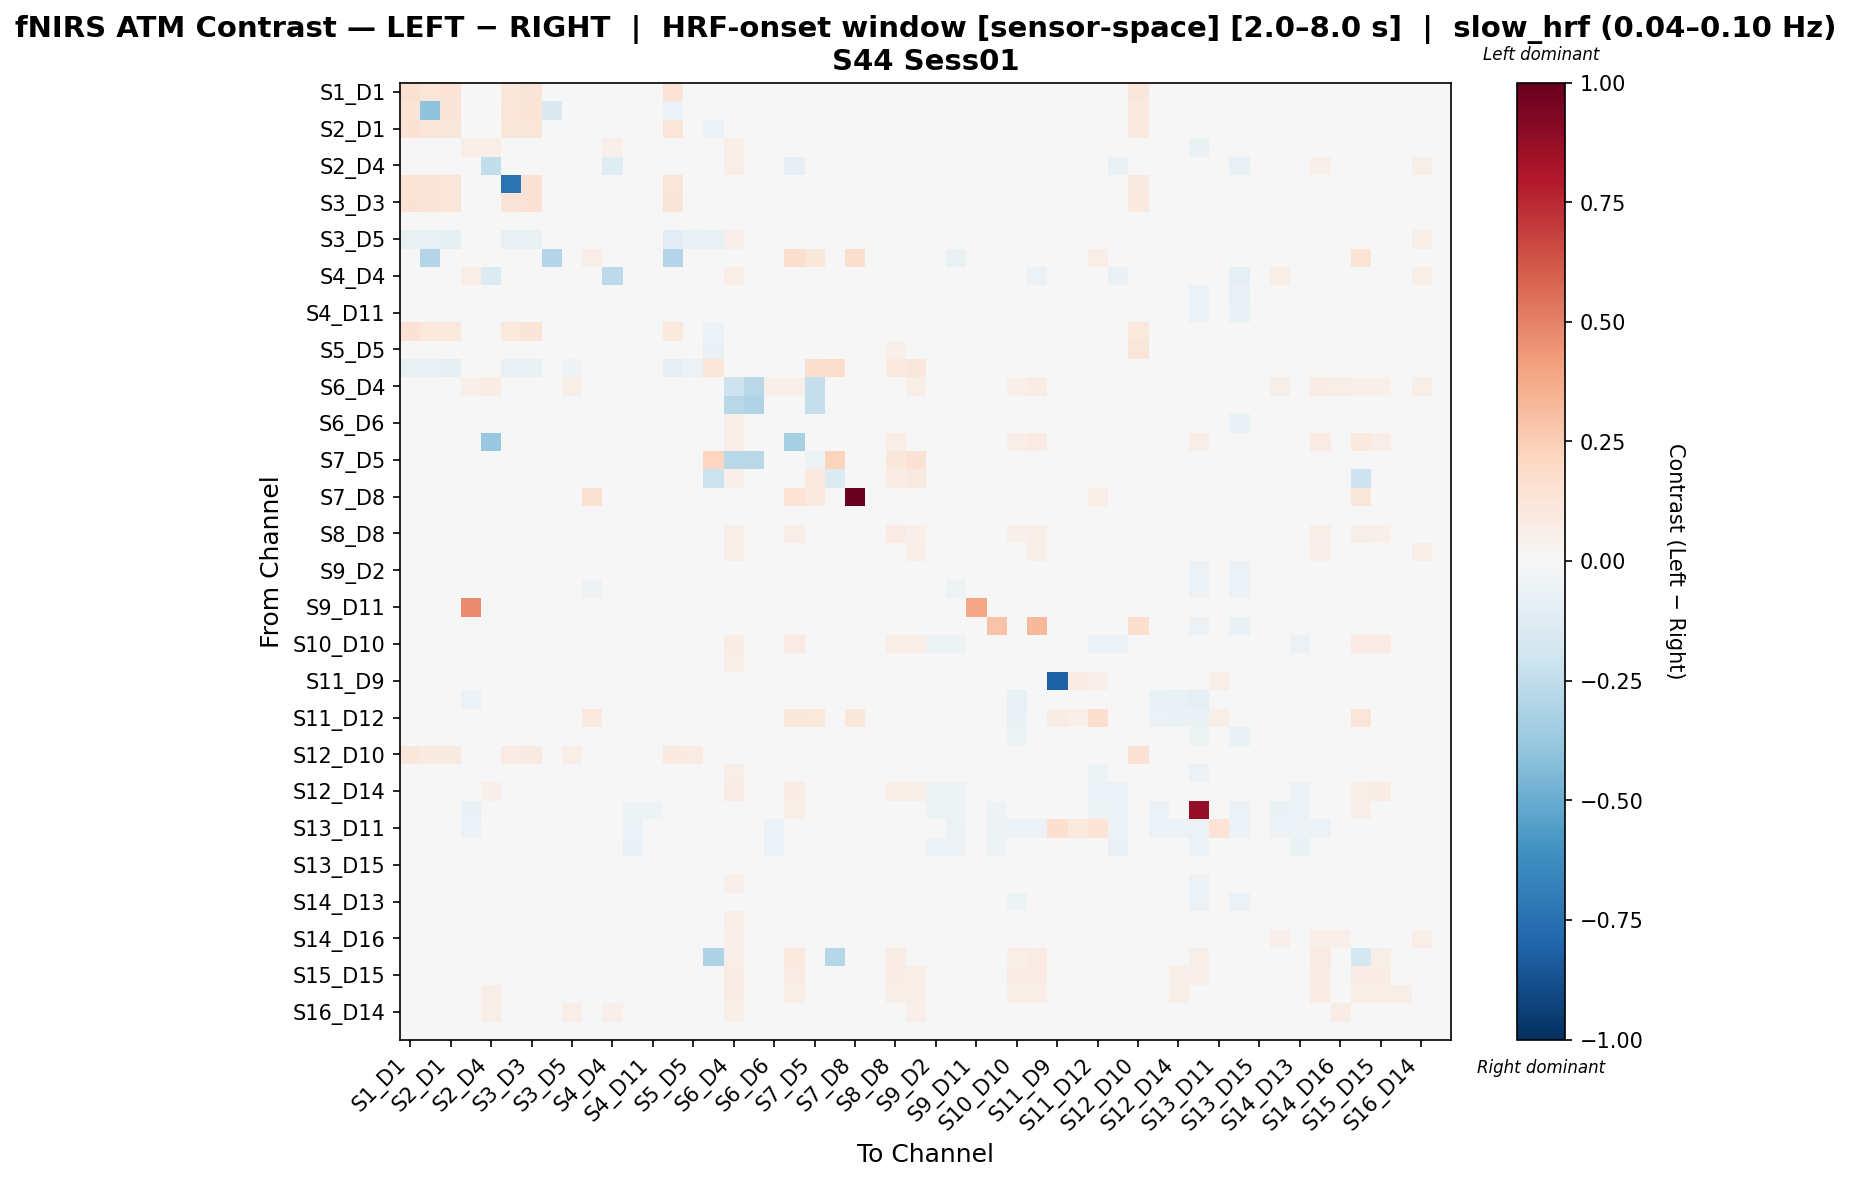

The data file committed next to this chart (first rows):
, S1_D1 hbo, S1_D3 hbo, S2_D1 hbo, S2_D2 hbo, S2_D4 hbo, S3_D1 hbo, S3_D3 hbo, S3_D4 hbo, S3_D5 hbo, S4_D2 hbo, S4_D4 hbo, S4_D6 hbo, S4_D11 hbo, S5_D3 hbo, S5_D5 hbo, S5_D7 hbo, S6_D4 hbo, S6_D5 hbo, S6_D6 hbo, S6_D8 hbo, S7_D5 hbo, S7_D7 hbo, S7_D8 hbo
S1_D1 hbo, 0.153, 0.1195, 0.1332, 0.0, 0.0, 0.1125, 0.1313, 0.0, 0.007308, 0.0, 0.0, 0.0, 0.0, 0.1404, -0.01969, -0.04153, 0.0, 0.0, 0.0, 0.0, 0.0, 0.0, 0.0
S1_D3 hbo, 0.1363, -0.405, 0.1252, 0.0, 0.0, 0.1199, 0.14, -0.1453, 0.01493, 0.0, 0.0, 0.0, 0.0, -0.06218, -0.01051, -0.04082, 0.0, 0.0, 0.0, 0.0, 0.0, 0.0, 0.0
S2_D1 hbo, 0.1453, 0.1203, 0.1162, -0.0232, -0.0208, 0.1132, 0.1239, -0.0248, -0.01917, 0.0, -0.012, -0.0112, -0.0072, 0.1197, -0.04357, -0.0562, 0.0, -0.0112, -0.0136, -0.0248, -0.0216, -0.0192, -0.0264
S2_D2 hbo, 0.0, 0.0, -0.02602, 0.05833, 0.05671, 0.0, 0.0, 0.01908, 0.02743, -0.03033, 0.05438, -0.008126, -0.01752, -0.02602, 0.00573, 0.0002394, 0.06014, 0.01832, -0.03114, 0.004891, 0.007409, 0.00151, -0.02518
S2_D4 hbo, 0.0, 0.0, -0.02551, 0.0423, -0.2483, 0.0, 0.0, 0.01478, 0.03185, 0.0, -0.1184, -0.03368, 0.01653, -0.02173, 0.01681, -0.0006229, 0.06455, 0.02059, 0.01424, -0.08262, 0.01681, 0.001919, -0.02362
S3_D1 hbo, 0.137, 0.1284, 0.1212, 0.0, 0.0, -0.7396, 0.1447, 0.0, 0.01518, 0.0, 0.0, 0.0, 0.0, 0.1241, -0.01021, -0.04082, 0.0, 0.0, 0.0, 0.0, 0.0, 0.0, 0.0
S3_D3 hbo, 0.1467, 0.1263, 0.1231, 0.0, 0.0, 0.1263, 0.1459, 0.0, 0.01087, 0.0, 0.0, 0.0, 0.0, 0.1263, -0.01562, -0.04153, 0.0, 0.0, 0.0, 0.0, 0.0, 0.0, 0.0
S3_D4 hbo, 0.0, -0.005383, -0.02384, 0.02294, 0.02819, 0.0, 0.0, 0.01217, -0.004932, 0.0, 0.03357, 0.03267, 0.02482, -0.03614, -0.02538, -0.0123, 0.03007, -0.01077, 0.01443, -0.02307, -0.0223, -0.01692, -0.02691
S3_D5 hbo, -0.07489, -0.07489, -0.09969, 0.02543, 0.03358, -0.07489, -0.07489, -0.001506, -0.0377, 0.0, 0.03392, 0.0171, 0.01911, -0.1051, -0.069, -0.07411, 0.05141, 0.02434, 0.01368, 0.01194, 0.01272, 0.00759, -0.02713
S4_D2 hbo, 0.0, -0.2907, 0.0, -0.03488, 0.0, 0.0, 0.0, -0.2907, 0.0, 0.06621, 0.0, -0.03488, -0.03488, -0.2907, 0.0, 0.0, 0.0, 0.0, -0.03488, 0.1615, 0.113, 0.0, 0.1615
S4_D4 hbo, 0.0, 0.0, -0.01742, 0.06141, -0.1365, 0.0, 0.0, 0.02857, 0.04097, 0.0, -0.2619, -0.03908, 0.02191, -0.01742, 0.01542, -0.00531, 0.0635, 0.01658, 0.01099, 0.0131, 0.01542, 0.0008259, -0.02903
S4_D6 hbo, 0.0, 0.0, -0.02087, -0.01564, 0.01295, 0.0, 0.0, 0.02367, 0.004829, -0.02859, 0.01444, -0.02301, -0.02018, -0.02087, -0.02087, -0.02087, 0.03084, -0.01938, -0.03128, -0.02087, -0.02087, -0.02087, -0.02087
S4_D11 hbo, 0.0, 0.0, -0.02044, -0.02565, 0.01474, 0.0, 0.0, 0.01474, 0.007333, -0.02937, 0.01474, -0.02381, -0.01778, -0.02044, -0.02044, -0.02044, 0.03333, -0.02044, -0.03304, -0.02044, -0.02044, -0.02044, -0.02044
S5_D3 hbo, 0.1463, 0.1088, 0.1064, -0.02246, -0.01781, 0.1084, 0.128, -0.0333, -0.01934, 0.0, -0.01084, -0.01084, -0.00697, 0.1052, -0.04292, -0.05502, 0.0, -0.01084, -0.01084, -0.02168, -0.02246, -0.01704, -0.02788
S5_D5 hbo, -0.01143, -0.01143, -0.03581, -0.006153, 0.005597, -0.01143, -0.01143, -0.02979, 0.002137, 0.0, 0.003747, -0.01264, -0.008125, -0.04122, -0.003648, -0.0631, 0.02185, 0.02377, -0.01264, 0.01112, 0.01205, 0.007418, -0.02618
S5_D7 hbo, -0.07267, -0.07267, -0.09384, -0.004402, 0.001188, -0.07267, -0.07267, -0.02117, -0.0537, 0.0, -0.01029, -0.01588, -0.01191, -0.09384, -0.05898, 0.1191, 0.02795, 0.01766, -0.01588, 0.01237, 0.1663, 0.1725, -0.02117
S6_D4 hbo, 0.0, 0.0, 0.0, 0.05156, 0.07062, 0.0, 0.0, 0.02665, 0.05543, 0.0, 0.04603, 0.02665, 0.02369, 0.0, 0.03322, 0.01661, -0.2069, -0.2782, 0.05034, 0.05099, -0.2367, 0.03084, 0.0
S6_D5 hbo, 0.0, 0.0, -0.02087, -0.0008434, 0.0009772, 0.0, 0.0, -0.02087, 0.01008, 0.0, -0.002994, -0.01938, -0.01342, -0.02087, 0.01554, -0.009946, -0.2754, -0.3001, -0.01938, 0.01372, -0.2403, 0.002798, -0.02087
S6_D6 hbo, 0.0, 0.0, -0.02192, -0.03763, 0.01883, 0.0, 0.0, 0.004157, 0.002527, -0.02907, 0.007811, -0.03094, -0.0283, -0.01949, -0.01949, -0.01705, 0.05705, -0.01705, -0.006001, -0.005623, -0.01827, -0.01418, -0.02192
S6_D8 hbo, 0.0, 0.0, -0.02545, -0.007419, -0.3763, 0.0, 0.0, -0.02463, -0.0005396, 0.03114, -0.001501, -0.0115, -0.00739, -0.02463, 0.008238, -0.003795, 0.06399, 0.01809, 0.02379, -0.3331, 0.03004, 0.01646, 0.004783
S7_D5 hbo, 0.0, 0.0, -0.02436, -0.00729, 0.001483, 0.0, 0.0, -0.02826, -0.001919, 0.02048, 0.0005019, -0.01267, -0.008769, -0.02826, 0.005393, 0.2112, -0.2808, -0.2803, -0.01267, 0.02393, -0.05231, 0.2195, -0.007772
S7_D7 hbo, 0.0, 0.0, -0.0242, -0.004998, 0.02422, 0.0, 0.0, -0.02016, 0.009973, 0.0, -0.006628, -0.01411, -0.009073, -0.02319, 0.01866, -0.2162, 0.05124, 0.02269, 0.008446, 0.04706, 0.09722, -0.1369, -0.02319
S7_D8 hbo, 0.0, 0.0, -0.02335, -0.0197, -0.01897, 0.0, 0.0, -0.02408, -0.02408, 0.1467, -0.01678, -0.01022, -0.006568, -0.027, -0.0197, -0.01168, 0.0, -0.01022, -0.01241, 0.1404, 0.09439, -0.01751, 1.0
S8_D6 hbo, 0.0, 0.0, -0.0223, 0.01496, 0.02428, 0.0, 0.0, 0.01413, 0.001193, 0.0, 0.008655, 0.01804, 0.01679, -0.01899, -0.01486, -0.01321, 0.03903, -0.01156, 0.0196, -0.00315, -0.01486, -0.01444, -0.02973
S8_D8 hbo, 0.02134, 0.02134, -0.004495, -0.002659, 0.02879, 0.02134, 0.02134, -0.0203, 0.01154, 0.0, -0.00124, -0.01292, -0.008305, 0.0001194, 0.03392, 0.0156, 0.05927, 0.02237, 0.01388, 0.06497, 0.03392, 0.03806, -0.02399
S8_D15 hbo, 0.0, 0.0, -0.02327, 0.02256, 0.04269, 0.0, 0.0, 0.001375, 0.03192, 0.0, 0.018, 0.008269, 0.01258, -0.01982, 0.02144, 0.01085, 0.06283, 0.02489, 0.0215, 0.03841, 0.03499, 0.02593, -0.02757
S9_D2 hbo, 0.0, 0.0, -0.02168, -0.02384, 0.01564, 0.0, 0.0, 0.01564, 0.003768, -0.02747, 0.01926, -0.0173, -0.01308, -0.02048, -0.02048, -0.01807, 0.03054, -0.01686, -0.03332, -0.02168, -0.01927, -0.02168, -0.02168
S9_D9 hbo, 0.0, 0.0, -0.02189, -0.01674, 0.02154, 0.0, 0.0, 0.02154, 0.00417, -0.05325, 0.02615, -0.009312, -0.0223, -0.02074, -0.02074, -0.01843, 0.03127, -0.01613, -0.02891, -0.02189, -0.01958, -0.02189, -0.02189
S9_D11 hbo, 0.0, 0.0, 0.0, 0.471, 0.04343, 0.0, 0.0, 0.04343, 0.02606, -0.03001, 0.04343, 0.005921, -0.012, 0.0, 0.0, 0.0, 0.03127, 0.0, -0.009713, 0.0, 0.0, 0.0, 0.0
S10_D9 hbo, 0.0, 0.0, -0.01971, -0.01274, 0.02489, 0.0, 0.0, 0.02819, 0.005067, -0.02847, 0.02489, -0.01592, -0.02926, -0.01971, -0.01971, -0.01971, 0.02973, -0.01971, -0.03955, -0.01971, -0.01971, -0.01971, -0.01971
S10_D10 hbo, 0.0, 0.0, -0.02704, -0.04196, 0.04888, 0.004233, 0.004233, -0.02779, 0.003158, -0.03612, 0.005118, -0.04922, -0.04546, -0.02854, 0.01313, -0.001095, 0.07264, 0.0259, -0.009137, 0.07904, 0.01645, 0.02257, -0.02779
S10_D12 hbo, 0.0, 0.0, -0.02357, -0.01075, 0.02212, 0.0, 0.0, 0.005971, 0.0299, -0.02725, 0.009846, -0.03387, -0.0242, -0.02357, 0.01312, -0.004558, 0.06337, 0.01722, -0.02014, 0.03784, 0.01312, 0.0054, -0.02357
S11_D9 hbo, 0.0, 0.0, -0.02547, -0.0005987, 0.004032, 0.0, 0.0, -0.006001, -0.006001, 0.0, 0.01098, 0.01175, 0.04568, -0.03241, -0.02547, -0.01235, 0.02255, -0.0108, 0.01098, -0.02238, -0.02238, -0.01775, -0.02855
S11_D11 hbo, 0.0, 0.0, -0.04203, -0.05872, 0.0296, 0.0, 0.0, -0.01768, -0.01768, -0.03283, 0.0296, -0.01144, 0.006777, -0.04728, -0.04728, 0.0, 0.0296, 0.0, -0.01144, -0.03677, -0.03677, 0.0, -0.03152
S11_D12 hbo, 0.0, 0.0, -0.02465, -0.04501, -0.001569, 0.0, 0.0, -0.01389, -0.01312, 0.101, 0.004594, -0.03269, 0.01423, -0.03467, -0.02542, -0.01233, 0.01615, -0.01078, -0.03346, 0.1167, 0.104, -0.01772, 0.1105
S11_D13 hbo, 0.0, 0.0, -0.0247, -0.01669, 0.003078, 0.0, 0.0, 0.02089, 0.005403, -0.02802, 0.01353, -0.01879, -0.01255, -0.02185, -0.0171, -0.0152, 0.0327, -0.0133, -0.0256, -0.02185, -0.0171, -0.0228, -0.02375
S12_D10 hbo, 0.1137, 0.0872, 0.09338, 0.0003879, 0.001153, 0.07962, 0.09099, -0.01866, 0.06335, 0.0, -0.008859, -0.01188, -0.007635, 0.09887, 0.08014, -0.003644, 0.01986, 0.02287, -0.01442, 0.01023, 0.02279, 0.002001, -0.02969
S12_D12 hbo, 0.0, 0.0, -0.0231, -0.005186, 0.04253, 0.0, 0.0, 0.009679, 0.04004, -0.03612, 0.0341, -0.01186, -0.008557, -0.02905, 0.01364, -0.0004418, 0.05632, 0.02618, -0.01384, 0.01026, 0.02302, 0.006084, -0.03301
S12_D14 hbo, 0.0, 0.0, -0.02493, -0.0403, 0.05332, 0.0, 0.0, -0.02359, 0.006688, -0.03599, -0.001137, -0.04819, -0.04482, -0.02426, 0.01552, 0.0001407, 0.08256, 0.02698, 0.004305, 0.07239, 0.01869, 0.02957, -0.03167
S13_D6 hbo, 0.0, 0.0, -0.02522, -0.06596, 0.02595, 0.0, 0.0, -0.03007, -0.0291, -0.03033, -0.01164, -0.05145, -0.05044, -0.03104, -0.02619, -0.01455, 0.0463, -0.01164, -0.01666, 0.06064, -0.02619, -0.001056, -0.0291
S13_D11 hbo, 0.0, 0.0, -0.02076, -0.06007, -0.02076, 0.0, 0.0, -0.02076, -0.02076, -0.03439, -0.01903, -0.05834, 0.02918, -0.02076, -0.02076, -0.02076, 0.0, -0.01903, -0.05834, -0.02076, -0.02076, -0.02076, -0.02076
S13_D13 hbo, 0.0, 0.0, -0.02142, -0.04094, -0.01502, 0.0, 0.0, -0.02142, 0.007645, -0.01463, -0.02058, -0.06303, -0.04862, -0.02142, 0.01087, -0.009213, 0.01938, 0.01466, -0.06105, 0.02056, 0.02505, -0.0004294, -0.01012
S13_D15 hbo, 0.0, 0.0, -0.02551, 0.002519, -0.0001718, 0.0, 0.0, -0.02079, 0.01283, 0.0, 0.004123, -0.01323, -0.008503, -0.02173, 0.01755, -0.00292, 0.02439, 0.02133, -0.01606, 0.01283, 0.01755, 0.001718, -0.02362
S14_D12 hbo, 0.0, 0.0, -0.02661, 0.004388, 0.04718, 0.0, 0.0, 0.02446, 0.03684, -0.03013, 0.04971, -0.008134, -0.01742, -0.02317, 0.01608, -0.00208, 0.05338, 0.02294, -0.03392, 0.008984, 0.01608, 0.002707, -0.02489
S14_D13 hbo, 0.0, 0.0, -0.0251, -0.01594, 0.02026, 0.0, 0.0, 0.02491, 0.003821, -0.02842, 0.03142, -0.008402, -0.01729, -0.02138, -0.01673, -0.01487, 0.03024, -0.01302, -0.0378, -0.02231, -0.01673, -0.02231, -0.02417
S14_D14 hbo, 0.0, 0.0, -0.02447, -0.01379, 0.04103, 0.0, 0.0, 0.0085, 0.03071, -0.02907, 0.02707, -0.02448, -0.02697, -0.0201, 0.02149, -0.003346, 0.05907, 0.02499, -0.0302, 0.03868, 0.02149, 0.007111, -0.02621
S14_D16 hbo, 0.0, 0.0, -0.02569, 0.03777, 0.04711, 0.0, 0.0, 0.01922, 0.03399, 0.0, 0.04225, 0.03091, 0.02705, -0.02426, 0.01473, -0.001297, 0.05371, 0.02543, 0.0169, 0.007785, 0.02361, 0.004801, -0.02854
S15_D13 hbo, 0.0, -0.0008566, -0.02056, -9.433379948741534e-05, 0.04616, 0.0, 0.0, -0.01885, 0.009035, 0.02633, -0.009188, -0.01199, -0.00771, -0.02056, 0.01246, -0.3063, 0.06772, 0.01589, 0.02723, 0.1058, 0.03415, -0.2875, -0.00365
S15_D15 hbo, 0.0, 0.0, -0.0224, 0.002227, 0.04702, 0.0, 0.0, -0.01896, 0.01159, 0.0, -0.003191, -0.01206, -0.007755, -0.01982, 0.02144, -0.002702, 0.07372, 0.02489, 0.02831, 0.08229, 0.02144, 0.02052, -0.02844
S15_D16 hbo, 0.0, 0.0, -0.02357, -0.004278, 0.06293, 0.0, 0.0, -0.02651, 0.00311, 0.0, -0.0002863, -0.01031, -0.006629, -0.02725, 0.01185, -0.001664, 0.0765, 0.02511, 0.04448, 0.06474, 0.02081, 0.04249, -0.02946
S16_D14 hbo, 0.0, 0.0, 0.0, 0.01639, 0.05963, 0.0, 0.0, 0.03801, 0.06417, -0.03013, 0.05423, -0.001541, -0.003424, 0.0, 0.03603, 0.01081, 0.05963, 0.03603, -0.009427, 0.03423, 0.03964, 0.02342, 0.0
S16_D16 hbo, 0.0, 0.0, -0.02374, -0.004103, 0.005654, 0.0, 0.0, -0.02532, 0.004725, 0.0, -0.00199, -0.01108, -0.007122, -0.02611, 0.01224, -0.002382, 0.02056, 0.0249, -0.01187, 0.00802, 0.02239, 0.005654, -0.02928
